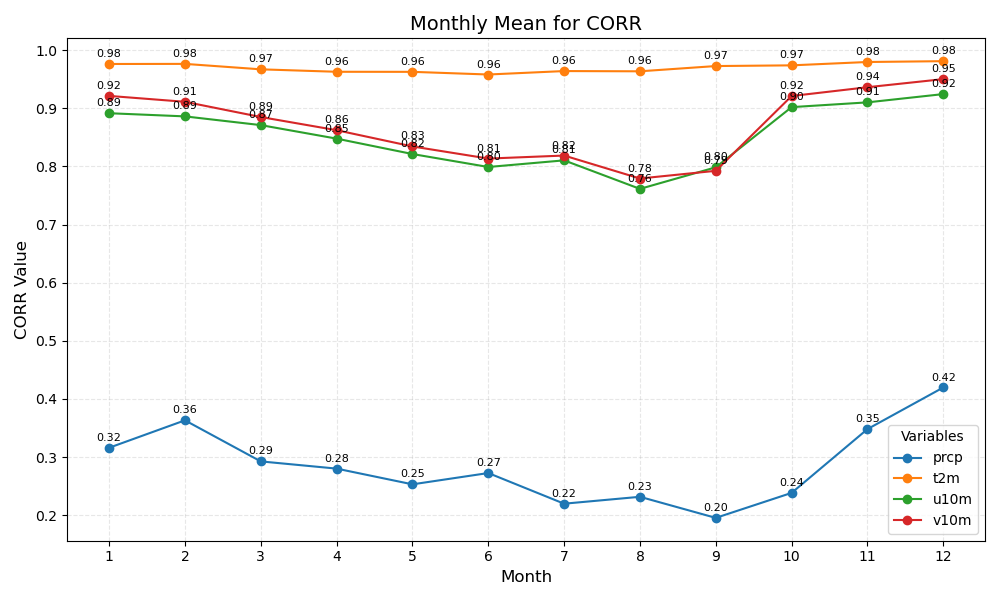

Source data for this figure (header and first rows):
month	prcp	t2m	u10m	v10m
1	0.32	0.98	0.89	0.92
2	0.36	0.98	0.89	0.91
3	0.29	0.97	0.87	0.89
4	0.28	0.96	0.85	0.86
5	0.25	0.96	0.82	0.83
6	0.27	0.96	0.80	0.81
7	0.22	0.96	0.81	0.82
8	0.23	0.96	0.76	0.78
9	0.20	0.97	0.80	0.79
10	0.24	0.97	0.90	0.92
11	0.35	0.98	0.91	0.94
12	0.42	0.98	0.92	0.95
